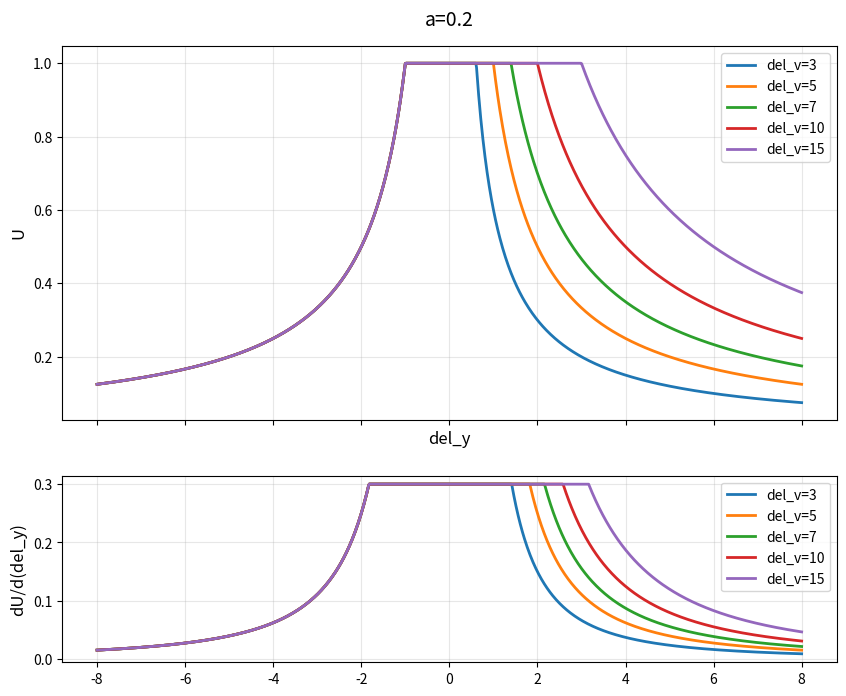

Write Python code to recreate this figure.
import numpy as np
import matplotlib.pyplot as plt

a = 0.2
del_v_values = [3, 5, 7, 10, 15]
del_y = np.linspace(-8, 8, 1000)
plot_derivative = True  # Set to False to hide the first derivative plot

if plot_derivative:
    fig, (ax, ax_derivative) = plt.subplots(
        2, 1, figsize=(10, 8), sharex=True, height_ratios=[2, 1]
    )
else:
    fig, ax = plt.subplots(figsize=(10, 6))

for del_v in del_v_values:
    temp = 0.5 * ((1 + a * abs(del_v)) + (a * abs(del_v) - 1) * np.tanh(del_v * del_y))
    ky = del_y / temp
    u_raw = 1 / np.abs(ky)

    # Clip the potential for a cleaner visualization
    u = np.clip(u_raw, -1, 1)

    ax.plot(del_y, u, linewidth=2, label=f"del_v={del_v}")

    if plot_derivative:
        u_derivative = np.gradient(u_raw, del_y, edge_order=2)
        u_derivative = abs(np.clip(u_derivative, -0.3, 0.3))
        ax_derivative.plot(del_y, u_derivative, linewidth=2, label=f"del_v={del_v}")

ax.set_title(f"a={a}", fontsize=14, pad=15)
ax.set_xlabel('del_y', fontsize=12)
ax.set_ylabel('U', fontsize=12)
ax.grid(True, alpha=0.3)
ax.legend()

if plot_derivative:
    ax_derivative.set_ylabel('dU/d(del_y)', fontsize=12)
    ax_derivative.grid(True, alpha=0.3)
    ax_derivative.legend()

plt.show()
